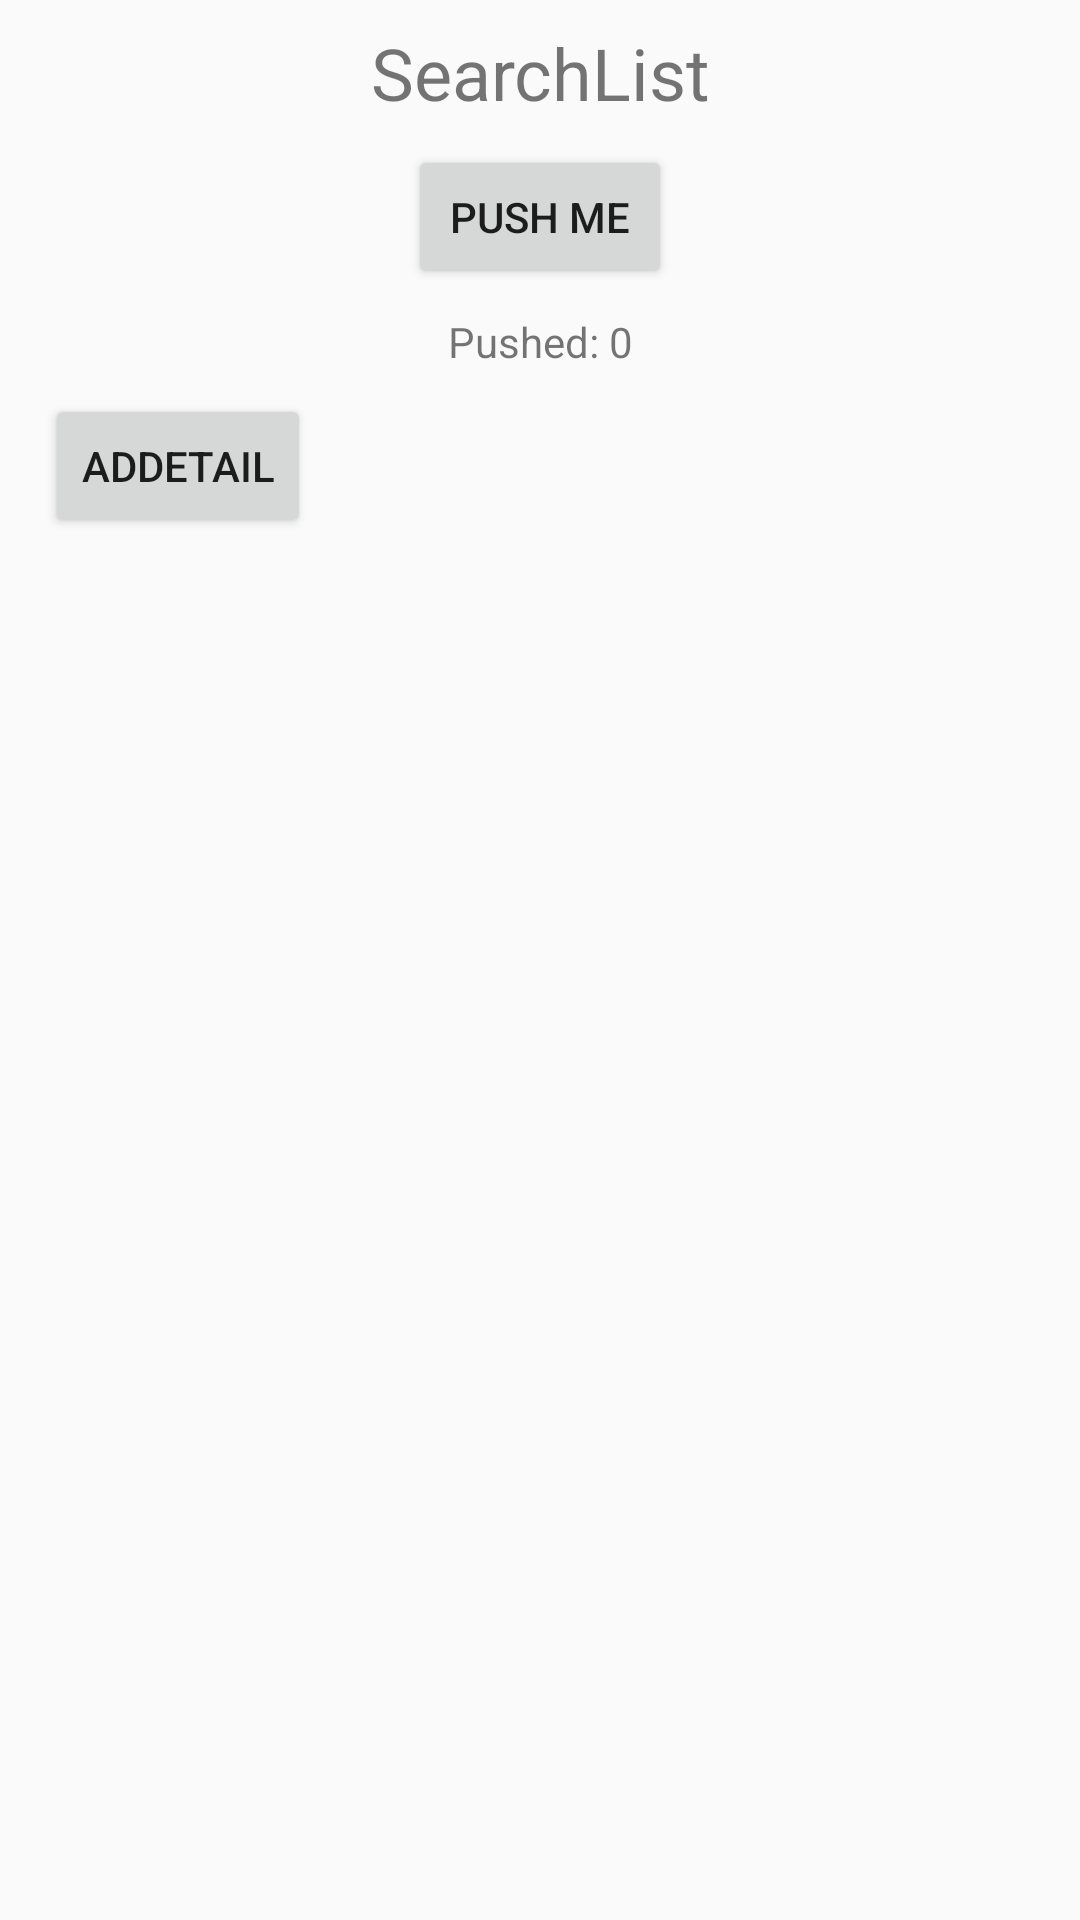

Write the Android layout XML for this screen, with the resource values it uses.
<!-- AndroidManifest.xml: application theme AppTheme -->
<!-- res/layout/screen_searchlist.xml -->
<?xml version="1.0" encoding="utf-8"?>
<androidx.constraintlayout.widget.ConstraintLayout xmlns:android="http://schemas.android.com/apk/res/android"
                                                   xmlns:app="http://schemas.android.com/apk/res-auto" xmlns:tools="http://schemas.android.com/tools" android:layout_width="match_parent"
             android:layout_height="match_parent">

    <TextView
            android:textSize="24dp"
            android:layout_gravity="center"
            android:text="SearchList"
            android:layout_width="wrap_content"
            android:layout_height="wrap_content"
            android:id="@+id/textView"
            android:gravity="center" android:layout_marginTop="8dp"
            app:layout_constraintTop_toTopOf="parent" android:layout_marginStart="8dp"
            app:layout_constraintStart_toStartOf="parent" android:layout_marginEnd="8dp"
            app:layout_constraintEnd_toEndOf="parent"/>
    <Button
            android:text="Push me"
            android:layout_width="wrap_content"
            android:layout_height="wrap_content"
            android:id="@+id/btnSearchListScreenPush"
            android:layout_marginTop="8dp"
            app:layout_constraintTop_toBottomOf="@+id/textView" app:layout_constraintStart_toStartOf="parent"
            android:layout_marginStart="8dp" app:layout_constraintEnd_toEndOf="parent" android:layout_marginEnd="8dp"/>
    <TextView
            android:text="Pushed: 0"
            android:layout_width="wrap_content"
            android:layout_height="wrap_content"
            android:id="@+id/tvSearchListScreenPushed" app:layout_constraintStart_toStartOf="parent" android:layout_marginStart="8dp"
            app:layout_constraintEnd_toEndOf="parent" android:layout_marginEnd="8dp" android:layout_marginTop="8dp"
            app:layout_constraintTop_toBottomOf="@+id/btnSearchListScreenPush"/>
    <Button
            android:text="Addetail"
            android:layout_width="wrap_content"
            android:layout_height="wrap_content"
            android:id="@+id/btnSearchListScreenAddetail" android:layout_marginTop="8dp"
            app:layout_constraintTop_toBottomOf="@+id/tvSearchListScreenPushed" app:layout_constraintStart_toStartOf="parent"
            android:layout_marginStart="8dp" app:layout_constraintEnd_toEndOf="parent" android:layout_marginEnd="8dp"
            app:layout_constraintHorizontal_bias="0.028" android:layout_marginBottom="8dp"
            app:layout_constraintBottom_toBottomOf="parent" app:layout_constraintVertical_bias="0.0"/>

</androidx.constraintlayout.widget.ConstraintLayout>
<!-- resources referenced by this layout -->
<resources>
  <style name="AppTheme" parent="Theme.AppCompat.Light.DarkActionBar">
          
          <item name="colorPrimary">@color/colorPrimary</item>
          <item name="colorPrimaryDark">@color/colorPrimaryDark</item>
          <item name="colorAccent">@color/colorAccent</item>
      </style>
  <color name="colorPrimary">#008577</color>
  <color name="colorPrimaryDark">#00574B</color>
  <color name="colorAccent">#D81B60</color>
</resources>
